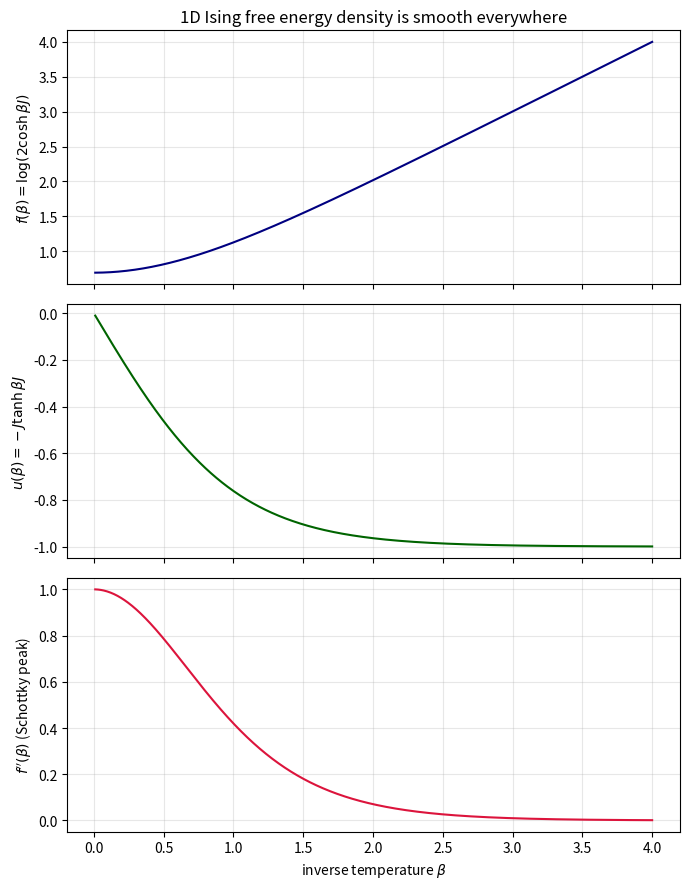

This chart was generated by the following Python code:
"""Plot the 1D Ising bulk free energy density and its smoothness.

Generates a figure showing f(beta) = log(2 cosh(beta J)) together with its
first and second derivatives, illustrating that the curve is smooth (no kink,
no divergence) at every temperature -- the visual signature of "no phase
transition" in one dimension.
"""
import math
import numpy as np
import matplotlib.pyplot as plt

def main() -> None:
    J = 1.0
    beta = np.linspace(0.01, 4.0, 800)
    f = np.log(2.0 * np.cosh(beta * J))            # free energy density
    u = -J * np.tanh(beta * J)                     # -df/dbeta = energy per site
    c = (J ** 2) / np.cosh(beta * J) ** 2          # d2f/dbeta2 (heat-capacity-like)

    fig, ax = plt.subplots(3, 1, figsize=(7, 9), sharex=True)
    ax[0].plot(beta, f, color="navy")
    ax[0].set_ylabel(r"$f(\beta)=\log(2\cosh\beta J)$")
    ax[0].set_title("1D Ising free energy density is smooth everywhere")
    ax[1].plot(beta, u, color="darkgreen")
    ax[1].set_ylabel(r"$u(\beta)=-J\tanh\beta J$")
    ax[2].plot(beta, c, color="crimson")
    ax[2].set_ylabel(r"$f''(\beta)$ (Schottky peak)")
    ax[2].set_xlabel(r"inverse temperature $\beta$")
    for a in ax:
        a.grid(True, alpha=0.3)
    fig.tight_layout()
    fig.savefig("ising_free_energy.png", dpi=150)
    print("saved ising_free_energy.png")

if __name__ == "__main__":
    main()
